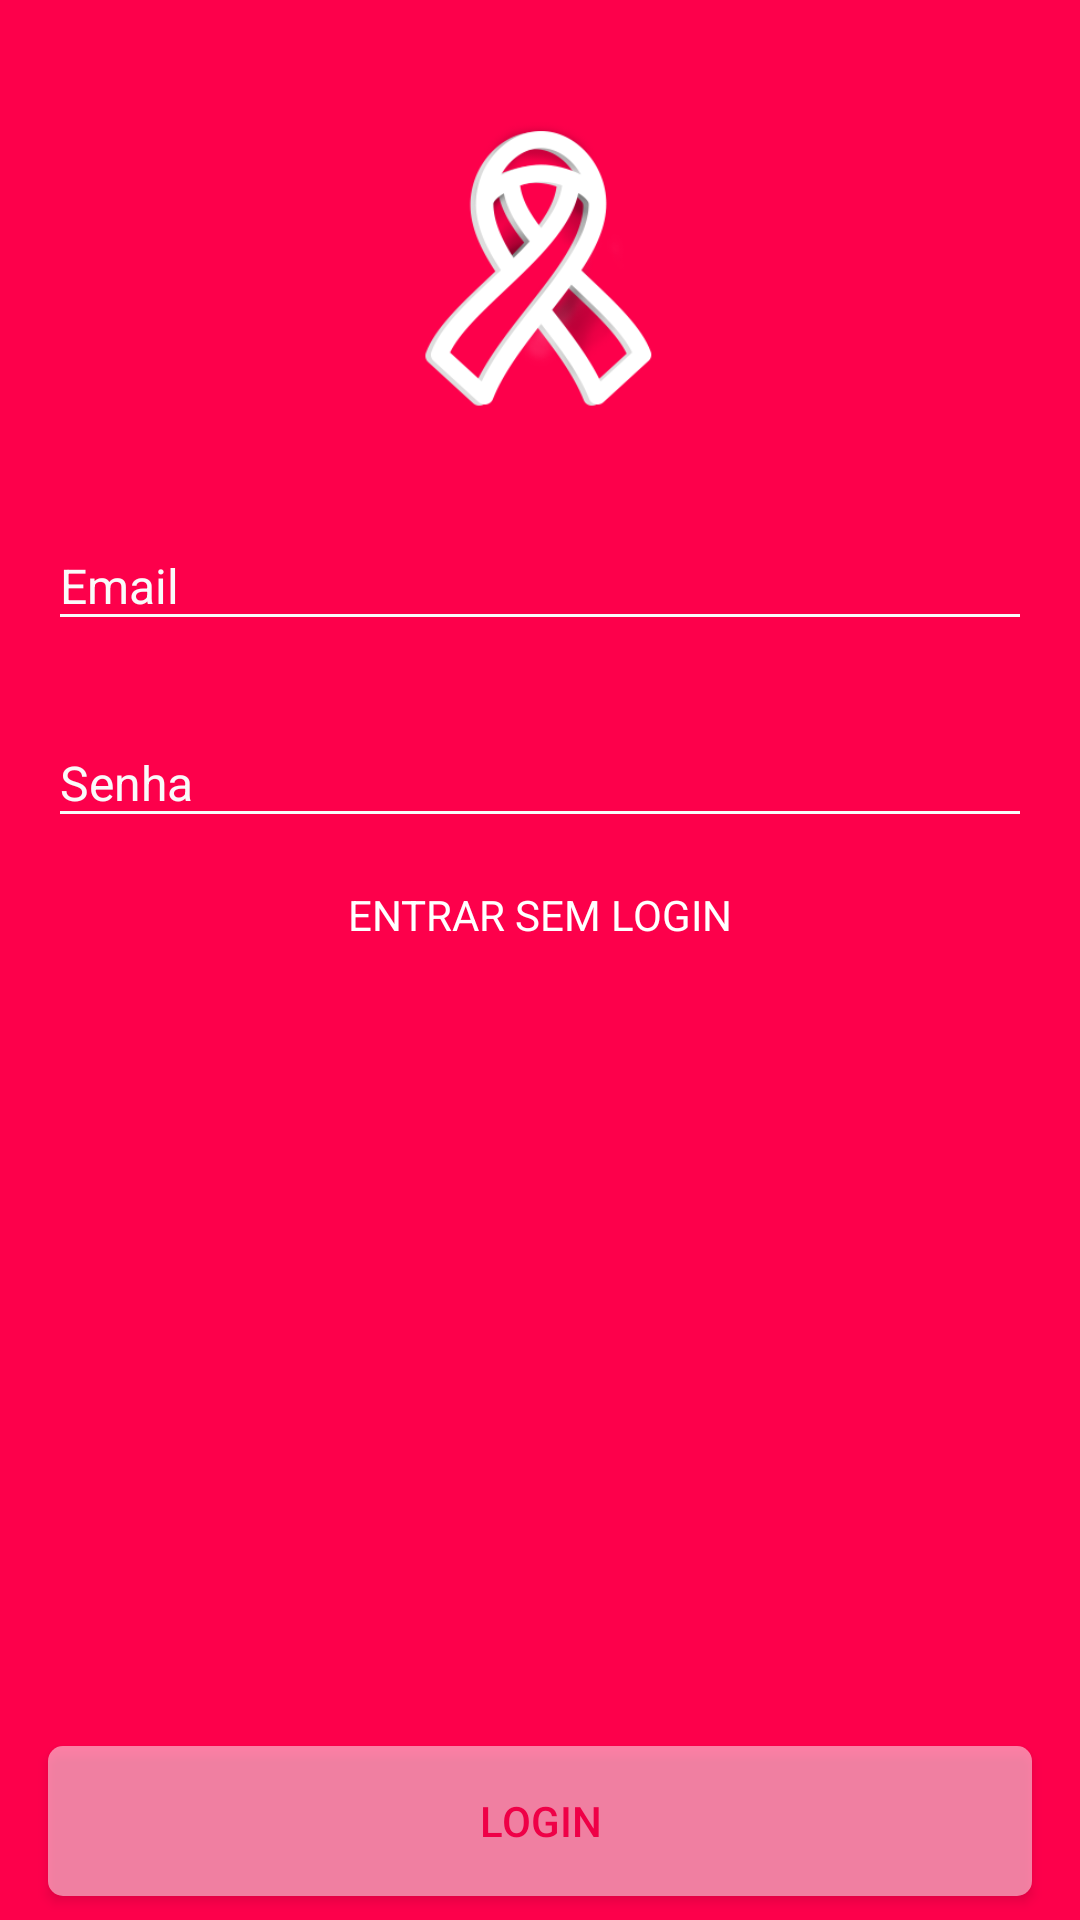

Layout XML and referenced resources for this Android screen:
<!-- AndroidManifest.xml: activity theme Theme.AppCompat.NoActionBar -->
<!-- res/layout/activity_login.xml -->
<?xml version="1.0" encoding="utf-8"?>
<android.support.constraint.ConstraintLayout
    xmlns:android="http://schemas.android.com/apk/res/android" android:layout_width="match_parent"
    android:layout_height="match_parent"
    android:background="@color/colorPrimary"
    xmlns:app="http://schemas.android.com/apk/res-auto">

    <ImageView
        android:id="@+id/loginLogoText"
        android:layout_width="100dp"
        android:layout_height="100dp"
        android:layout_marginEnd="8dp"
        android:layout_marginStart="8dp"
        android:layout_marginTop="40dp"
        android:src="@drawable/logo"
        app:layout_constraintEnd_toEndOf="parent"
        app:layout_constraintStart_toStartOf="parent"
        app:layout_constraintTop_toTopOf="parent" />

    <android.support.design.widget.TextInputLayout
        android:id="@+id/loginEmailInputLayout"
        android:layout_width="0dp"
        android:layout_height="wrap_content"
        android:layout_marginEnd="16dp"
        android:layout_marginStart="16dp"
        android:layout_marginTop="24dp"
        android:theme="@style/TextInputLayoutTheme"
        app:layout_constraintEnd_toEndOf="parent"
        app:layout_constraintStart_toStartOf="parent"
        app:layout_constraintTop_toBottomOf="@+id/loginLogoText">

        <android.support.design.widget.TextInputEditText
            android:id="@+id/loginEmail"
            android:singleLine="true"
            android:layout_width="match_parent"
            android:layout_height="wrap_content"
            android:hint="Email" />

    </android.support.design.widget.TextInputLayout>

    <android.support.design.widget.TextInputLayout
        android:id="@+id/loginPasswordInputLayout"
        android:layout_width="0dp"
        android:layout_height="wrap_content"
        android:layout_marginEnd="16dp"
        android:layout_marginStart="16dp"
        android:layout_marginTop="16dp"
        android:theme="@style/TextInputLayoutTheme"
        app:layout_constraintEnd_toEndOf="parent"
        app:layout_constraintStart_toStartOf="parent"
        app:layout_constraintTop_toBottomOf="@+id/loginEmailInputLayout">

        <EditText
            android:id="@+id/loginPassword"
            android:layout_width="match_parent"
            android:layout_height="wrap_content"
            android:singleLine="true"
            android:imeOptions="actionDone"
            android:hint="Senha"
            android:inputType="textPassword" />

    </android.support.design.widget.TextInputLayout>

    <TextView
        android:id="@+id/loginEnterDirect"
        android:layout_width="wrap_content"
        android:layout_height="wrap_content"
        android:layout_marginEnd="8dp"
        android:layout_marginStart="8dp"
        android:layout_marginTop="16dp"
        android:text="ENTRAR SEM LOGIN"
        android:textColor="@android:color/white"
        app:layout_constraintEnd_toEndOf="parent"
        app:layout_constraintStart_toStartOf="parent"
        app:layout_constraintTop_toBottomOf="@+id/loginPasswordInputLayout" />

    <Button
        android:id="@+id/loginEnter"
        android:layout_width="0dp"
        android:layout_height="50dp"
        android:layout_marginBottom="8dp"
        android:alpha="0.5"
        android:layout_marginEnd="16dp"
        android:layout_marginStart="16dp"
        android:layout_marginTop="16dp"
        android:gravity="center"
        android:background="@drawable/rounded_button_white"
        android:text="LOGIN"
        android:textColor="@color/colorPrimary"
        app:layout_constraintBottom_toBottomOf="parent"
        app:layout_constraintEnd_toEndOf="parent"
        app:layout_constraintHorizontal_bias="0.5"
        app:layout_constraintStart_toStartOf="parent"
        app:layout_constraintVertical_bias="0.060000002" />

</android.support.constraint.ConstraintLayout>
<!-- resources referenced by this layout -->
<resources>
  <color name="colorPrimary">#FD004B</color>
  <!-- drawable logo: png bitmap (drawable-xxxhdpi, 25278 bytes) -->
  <!-- drawable rounded_button_white (drawable) -->
  <?xml version="1.0" encoding="utf-8"?>
  <shape xmlns:android="http://schemas.android.com/apk/res/android"
      android:shape="rectangle">
  
      <corners android:radius="5dp"/>
      <solid android:color="#ffffff"/>
      <padding
          android:bottom="5dp"
          android:left="10dp"
          android:right="10dp"
          android:top="5dp"/>
  
  </shape>
  <style name="TextInputLayoutTheme" parent="TextAppearance.AppCompat">
          
          <item name="android:textColorHint">@color/grayScale4</item>
          <item name="android:textSize">16sp</item>
          
          <item name="colorAccent">@android:color/white</item>
          <item name="colorControlNormal">@color/grayScale4</item>
          <item name="colorControlActivated">@android:color/white</item>
      </style>
  <color name="grayScale4">#fafafa</color>
</resources>
